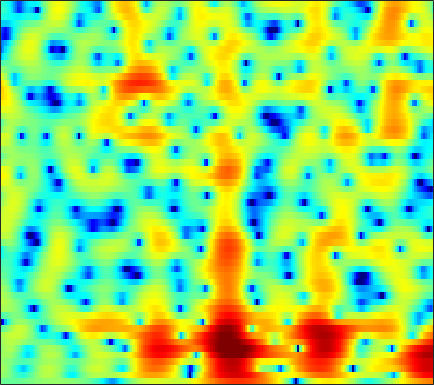

Data behind this chart, as committed beside it:
-0.83823, -0.93565, -1.0512, -1.1405, -1.1866, -1.2189, -1.2153, -1.1871, -1.1113, -0.99757, -0.85253, -0.73091, -0.5558, -0.36673, -0.21697, -0.019078, 0.17504, 0.31016, 0.47667, 0.62593, 0.75423, 0.83168, 0.9109, 0.95744
0.8683, 0.7322, 0.4295, -0.01217, -0.4286, -1.089, -1.839, -2.429, -3.167, -3.705, -3.867, -3.682, -3.074, -2.209, -1.497, -0.5663, 0.2765, 0.8269, 1.438, 1.897, 2.203, 2.327, 2.354, 2.215
1.467, 1.31, 0.9271, 0.3382, -0.2473, -1.238, -2.492, -3.614, -5.292, -6.925, -7.805, -7.512, -6.095, -4.294, -3.006, -1.501, -0.2555, 0.5127, 1.334, 1.95, 2.37, 2.564, 2.663, 2.585
0.9086, 0.8309, 0.6302, 0.3201, 0.02779, -0.4267, -0.9234, -1.299, -1.745, -2.088, -2.287, -2.324, -2.216, -1.939, -1.638, -1.139, -0.5784, -0.1506, 0.3862, 0.8555, 1.228, 1.424, 1.567, 1.576
0.9687, 1.215, 1.37, 1.319, 1.14, 0.7143, 0.03676, -0.644, -1.785, -3.206, -4.836, -6.031, -7.072, -6.782, -5.769, -4.029, -2.338, -1.236, -0.017, 0.9238, 1.62, 1.995, 2.3, 2.4
0.4122, 1.06, 1.622, 1.894, 1.908, 1.671, 1.118, 0.4896, -0.624, -2.032, -3.636, -4.812, -5.906, -5.829, -5.016, -3.474, -1.957, -0.9851, 0.04885, 0.7879, 1.288, 1.537, 1.689, 1.667
0.9745, 1.445, 1.911, 2.189, 2.285, 2.281, 2.148, 1.976, 1.663, 1.274, 0.8502, 0.5224, 0.1175, -0.2006, -0.3759, -0.5353, -0.6179, -0.6598, -0.7043, -0.7521, -0.8322, -0.9375, -1.161, -1.49
1.538, 1.863, 2.262, 2.611, 2.817, 3.025, 3.15, 3.176, 3.089, 2.85, 2.465, 2.089, 1.494, 0.7688, 0.1118, -0.9301, -2.155, -3.146, -4.355, -5.122, -5.237, -4.962, -4.429, -4.022
-1.58, -1.346, -0.6743, 0.2746, 1.016, 1.895, 2.561, 2.894, 3.123, 3.128, 2.912, 2.608, 1.976, 1.055, 0.1493, -1.431, -3.574, -5.717, -9.667, -14.11, -12.08, -8.79, -5.515, -3.275
-22.39, -17.28, -9.003, -4.969, -3.002, -1.185, -0.02979, 0.522, 0.9521, 1.104, 1.014, 0.7949, 0.3265, -0.2621, -0.719, -1.297, -1.826, -2.181, -2.518, -2.516, -2.125, -1.639, -0.8505, 0.02312
-2.139, -2.174, -1.848, -1.254, -0.8239, -0.3852, -0.1478, -0.1109, -0.2634, -0.6726, -1.36, -2.015, -3.041, -4.052, -4.66, -5.068, -4.859, -4.358, -3.434, -2.395, -1.363, -0.6195, 0.3112, 1.137
1.786, 1.698, 1.573, 1.438, 1.301, 1.046, 0.6873, 0.3201, -0.3688, -1.363, -2.698, -3.987, -6.32, -9.988, -14.74, -30.61, -14.71, -9.988, -6.123, -3.523, -1.683, -0.6243, 0.5003, 1.354
2.383, 2.267, 2.033, 1.698, 1.409, 0.9783, 0.4804, 0.05305, -0.5784, -1.252, -1.99, -2.588, -3.412, -4.139, -4.498, -4.579, -4.097, -3.436, -2.363, -1.289, -0.3348, 0.264, 0.8783, 1.275
2.017, 1.815, 1.418, 0.8745, 0.3981, -0.3148, -1.063, -1.579, -2.099, -2.366, -2.414, -2.326, -2.052, -1.623, -1.257, -0.7718, -0.239, 0.2024, 0.7669, 1.236, 1.593, 1.78, 1.867, 1.745
1.554, 1.246, 0.5917, -0.3717, -1.355, -3.05, -5.199, -7.046, -9.232, -9.376, -7.377, -5.59, -3.476, -1.772, -0.7305, 0.4424, 1.401, 1.986, 2.604, 3.05, 3.307, 3.361, 3.233, 2.853
0.224, -0.02359, -0.65, -1.628, -2.606, -4.287, -6.5, -8.516, -10.93, -10.93, -8.647, -6.641, -4.301, -2.444, -1.296, 0.02835, 1.129, 1.798, 2.509, 3.045, 3.391, 3.503, 3.465, 3.195
-1.086, -1.2, -1.556, -2.108, -2.606, -3.384, -4.199, -4.715, -5.198, -5.379, -5.139, -4.711, -3.946, -3.02, -2.24, -1.194, -0.2116, 0.4794, 1.321, 2.006, 2.521, 2.802, 3.019, 3.047
-1.705, -1.767, -1.965, -2.324, -2.695, -3.34, -4.063, -4.646, -5.492, -6.294, -6.788, -6.899, -6.63, -5.804, -4.864, -3.464, -2.12, -1.145, 0.05953, 1.083, 1.905, 2.417, 2.939, 3.271
-2.689, -2.598, -2.569, -2.729, -3.031, -3.639, -4.61, -5.641, -7.431, -9.931, -13.8, -17.89, -19.18, -13.35, -10.04, -6.886, -4.423, -2.896, -1.213, 0.1879, 1.382, 2.127, 2.926, 3.531
-5.297, -4.333, -3.433, -2.97, -2.898, -3.163, -3.903, -4.707, -6.081, -7.894, -9.802, -10.84, -11.32, -10.29, -8.925, -7.159, -5.385, -4.064, -2.435, -0.9385, 0.4857, 1.426, 2.501, 3.372
-5.868, -4.042, -2.463, -1.627, -1.347, -1.456, -1.908, -2.462, -3.511, -4.647, -5.849, -6.805, -7.765, -8.46, -8.891, -8.895, -8.167, -7.255, -5.518, -3.395, -1.38, -0.01022, 1.6, 2.884
-0.3476, 0.1452, 0.6531, 0.8769, 0.8076, 0.3972, -0.3287, -1.147, -2.547, -4.198, -6.294, -8.014, -10.29, -12.83, -15.09, -18.71, -25.55, -21.42, -13.24, -7.947, -4.214, -2.071, 0.234, 1.969
2.558, 2.7, 2.722, 2.525, 2.192, 1.519, 0.4391, -0.6131, -2.4, -4.878, -7.97, -11.09, -17.08, -24.7, -23.37, -19.27, -16.09, -13.77, -10.59, -7.177, -4.371, -2.545, -0.5075, 1.043
3.323, 3.487, 3.514, 3.302, 2.995, 2.325, 1.377, 0.4751, -1.061, -2.906, -5.118, -6.942, -9.264, -10.89, -11.13, -10.44, -9.026, -7.857, -6.243, -4.615, -3.078, -1.989, -0.7315, 0.3056
3.148, 3.412, 3.586, 3.543, 3.369, 2.93, 2.314, 1.689, 0.723, -0.3915, -1.616, -2.472, -3.632, -4.472, -4.97, -5.327, -5.249, -5.098, -4.53, -3.848, -3.043, -2.391, -1.623, -0.9356
2.937, 3.299, 3.633, 3.783, 3.764, 3.585, 3.202, 2.79, 2.104, 1.234, 0.2465, -0.5952, -1.79, -3.017, -3.954, -5.091, -6.027, -6.42, -6.388, -5.81, -4.87, -4.126, -3.198, -2.44
2.346, 2.901, 3.495, 3.903, 4.078, 4.129, 3.943, 3.685, 3.113, 2.349, 1.325, 0.3904, -1.089, -3.029, -4.745, -7.863, -12.26, -16.5, -16.78, -11.65, -8.159, -6.418, -4.7, -3.568
0.4297, 1.482, 2.595, 3.38, 3.773, 4.038, 4.069, 3.921, 3.53, 2.905, 2.053, 1.263, -0.04806, -1.638, -3.075, -5.21, -7.507, -8.815, -9.243, -8.142, -6.71, -5.746, -4.719, -4.008
-0.8312, 0.5698, 1.924, 2.817, 3.251, 3.56, 3.649, 3.552, 3.302, 2.853, 2.292, 1.757, 0.9475, 0.04283, -0.7077, -1.646, -2.598, -3.124, -3.762, -4.1, -4.363, -4.481, -4.694, -4.931
1.546, 2.168, 2.77, 3.134, 3.255, 3.252, 3.064, 2.867, 2.535, 2.178, 1.813, 1.525, 1.137, 0.6889, 0.3204, -0.2527, -0.862, -1.389, -2.122, -2.946, -3.86, -4.631, -5.836, -7.237
4.393, 4.372, 4.221, 3.879, 3.482, 2.771, 1.883, 1.205, 0.3713, -0.06474, -0.1468, 0.0379, 0.3018, 0.497, 0.5225, 0.3175, -0.09878, -0.6165, -1.431, -2.546, -3.811, -4.948, -6.559, -8.553
5.965, 5.706, 5.199, 4.393, 3.529, 1.898, -0.4144, -2.887, -7.215, -9.812, -6.21, -3.59, -1.283, 0.08632, 0.6137, 0.8594, 0.5356, 0.0426, -1.083, -2.572, -4.515, -6.024, -7.931, -8.931
4.568, 4.556, 4.348, 3.835, 3.201, 1.982, 0.2101, -1.395, -3.653, -4.51, -3.441, -2.02, -0.541, 0.5173, 0.9073, 1.061, 0.6745, 0.09717, -1.232, -3.169, -6.074, -9.329, -17.27, -21.91
0.1242, 0.9896, 1.713, 2.037, 2.047, 1.816, 1.384, 1.024, 0.6038, 0.3589, 0.3572, 0.4356, 0.6396, 0.7537, 0.7659, 0.5632, 0.1755, -0.3127, -1.155, -2.255, -3.475, -4.391, -5.261, -5.331
-2.151, -0.8702, 0.2755, 0.9297, 1.185, 1.28, 1.247, 1.12, 0.9621, 0.7564, 0.6414, 0.5296, 0.4679, 0.3273, 0.2168, -0.03837, -0.3797, -0.6797, -1.122, -1.556, -1.966, -2.136, -2.247, -2.06
0.4881, 0.8748, 1.249, 1.412, 1.401, 1.232, 0.9087, 0.6274, 0.2213, -0.07569, -0.3022, -0.3419, -0.4222, -0.4404, -0.5299, -0.6862, -1.007, -1.302, -1.755, -2.167, -2.407, -2.433, -2.177, -1.684
3.309, 3.236, 3.042, 2.688, 2.269, 1.484, 0.3616, -0.6019, -1.972, -2.919, -3.12, -2.73, -2.019, -1.359, -1.097, -1.084, -1.476, -2.108, -3.303, -4.853, -6.105, -6.333, -5.16, -3.303
3.789, 3.808, 3.722, 3.364, 2.834, 1.632, -0.2311, -2.397, -6.918, -18.03, -14.2, -7.925, -3.802, -1.823, -0.9716, -0.6774, -1.097, -1.867, -3.8, -6.999, -12.9, -16.32, -9.214, -4.417
-0.3767, 0.7493, 1.747, 2.161, 2.123, 1.645, 0.6935, -0.2445, -1.66, -2.706, -2.861, -2.443, -1.536, -0.7795, -0.4263, -0.2581, -0.5008, -0.8701, -1.594, -2.409, -2.95, -3.033, -2.507, -1.528
-2.516, -0.795, 0.716, 1.578, 1.901, 2.014, 1.804, 1.558, 1.147, 0.7368, 0.4692, 0.3034, 0.175, 0.09498, -0.04208, -0.2058, -0.4926, -0.7782, -1.134, -1.524, -1.78, -1.881, -1.889, -1.69
1.299, 1.813, 2.387, 2.769, 2.915, 2.923, 2.749, 2.524, 2.144, 1.674, 1.2, 0.8548, 0.3575, -0.08399, -0.4589, -0.9365, -1.389, -1.798, -2.271, -2.769, -3.278, -3.583, -3.988, -4.237
4.203, 4.308, 4.364, 4.293, 4.145, 3.808, 3.352, 2.904, 2.2, 1.44, 0.5747, -0.07508, -0.8927, -1.716, -2.204, -2.885, -3.529, -3.938, -4.686, -5.452, -6.365, -7.175, -8.224, -9.368
6.047, 5.968, 5.722, 5.313, 4.899, 4.218, 3.356, 2.613, 1.441, 0.07968, -1.446, -2.709, -4.292, -5.615, -6.245, -6.636, -6.909, -7.11, -7.703, -8.694, -10.02, -11.35, -13.54, -16.5
7.247, 6.949, 6.363, 5.599, 4.923, 3.905, 2.743, 1.753, 0.2816, -1.606, -4.077, -6.396, -11.13, -17.49, -17.85, -12.98, -10.36, -9.764, -9.624, -10.64, -12.67, -14.51, -17.3, -18.51
7.897, 7.246, 6.139, 4.806, 3.712, 2.216, 0.9024, 0.03738, -0.9717, -2.002, -3.377, -4.771, -6.867, -8.644, -8.973, -8.204, -7.214, -6.895, -7.205, -8.414, -10.73, -13.57, -18.82, -18.77
7.112, 6.082, 4.313, 1.927, -0.3758, -4.148, -7.532, -7.204, -4.98, -3.159, -2.096, -1.764, -1.6, -1.543, -1.575, -1.606, -1.669, -1.738, -2.166, -2.787, -3.529, -4.024, -4.53, -4.405
4.177, 3.232, 1.628, -0.4836, -2.492, -5.728, -8.237, -7.816, -5.383, -3.218, -1.69, -0.8585, -0.1653, 0.2366, 0.4187, 0.5209, 0.4577, 0.3213, 0.102, -0.1855, -0.501, -0.6973, -0.8308, -0.8286
1.082, 0.6681, 0.04989, -0.5929, -1.067, -1.568, -1.801, -1.672, -1.24, -0.6207, 0.02475, 0.473, 0.9188, 1.187, 1.304, 1.318, 1.197, 0.9999, 0.7065, 0.3377, -0.0572, -0.361, -0.6756, -0.9018
-2.468, -2.182, -1.723, -1.24, -0.8829, -0.3984, 0.06929, 0.4654, 0.9802, 1.47, 1.904, 2.18, 2.438, 2.542, 2.515, 2.34, 2.006, 1.635, 1.021, 0.2915, -0.5105, -1.145, -1.966, -2.65
-8.323, -6.583, -4.519, -2.834, -1.758, -0.4983, 0.5798, 1.26, 2.101, 2.789, 3.314, 3.576, 3.812, 3.862, 3.735, 3.37, 2.765, 2.178, 1.085, -0.274, -1.888, -3.205, -5.078, -6.745
-12.38, -9.716, -6.937, -4.682, -3.212, -1.499, 0.03375, 1.014, 2.147, 3.093, 3.823, 4.22, 4.53, 4.597, 4.482, 4.073, 3.333, 2.535, 1.122, -0.8194, -3.49, -6.153, -10.99, -17.66
-11.28, -10.42, -9.028, -7.247, -5.747, -3.698, -1.734, -0.3975, 1.116, 2.353, 3.326, 3.899, 4.381, 4.585, 4.577, 4.314, 3.755, 3.078, 1.893, 0.2741, -1.834, -3.772, -6.784, -9.549
-14.38, -16.02, -17.56, -14.84, -11.51, -7.661, -4.689, -2.845, -0.8727, 0.6337, 1.779, 2.436, 3.104, 3.515, 3.651, 3.644, 3.429, 3.149, 2.564, 1.791, 0.8739, 0.1308, -0.8183, -1.646
-13.2, -14.93, -16.39, -14.41, -11.73, -8.468, -5.924, -4.324, -2.647, -1.294, -0.2424, 0.3645, 1.032, 1.524, 1.773, 1.995, 2.098, 2.149, 2.134, 2.062, 1.935, 1.811, 1.646, 1.474
-7.604, -7.785, -7.822, -7.47, -6.993, -6.138, -5.244, -4.622, -3.789, -3.023, -2.323, -1.858, -1.401, -1.058, -0.8236, -0.5597, -0.2613, -0.008195, 0.4951, 1.083, 1.681, 2.099, 2.551, 2.9
-4.059, -4.228, -4.522, -4.855, -5.122, -5.527, -5.885, -6.149, -6.183, -5.906, -5.369, -4.918, -4.519, -4.473, -4.66, -5.11, -5.309, -4.949, -3.541, -1.634, 0.2173, 1.411, 2.686, 3.612
-2.631, -3.002, -3.653, -4.568, -5.482, -7.184, -9.625, -11.89, -14.83, -13.77, -10.71, -8.972, -7.604, -7.406, -8.189, -10.91, -18.68, -26.69, -10.59, -4.824, -1.303, 0.5883, 2.461, 3.77
-3.22, -3.655, -4.316, -5.156, -5.99, -7.465, -9.579, -11.68, -14.02, -13.08, -10.33, -8.591, -7.06, -6.283, -6.089, -6.138, -6.105, -5.603, -4.115, -2.143, -0.2189, 1.045, 2.444, 3.529
